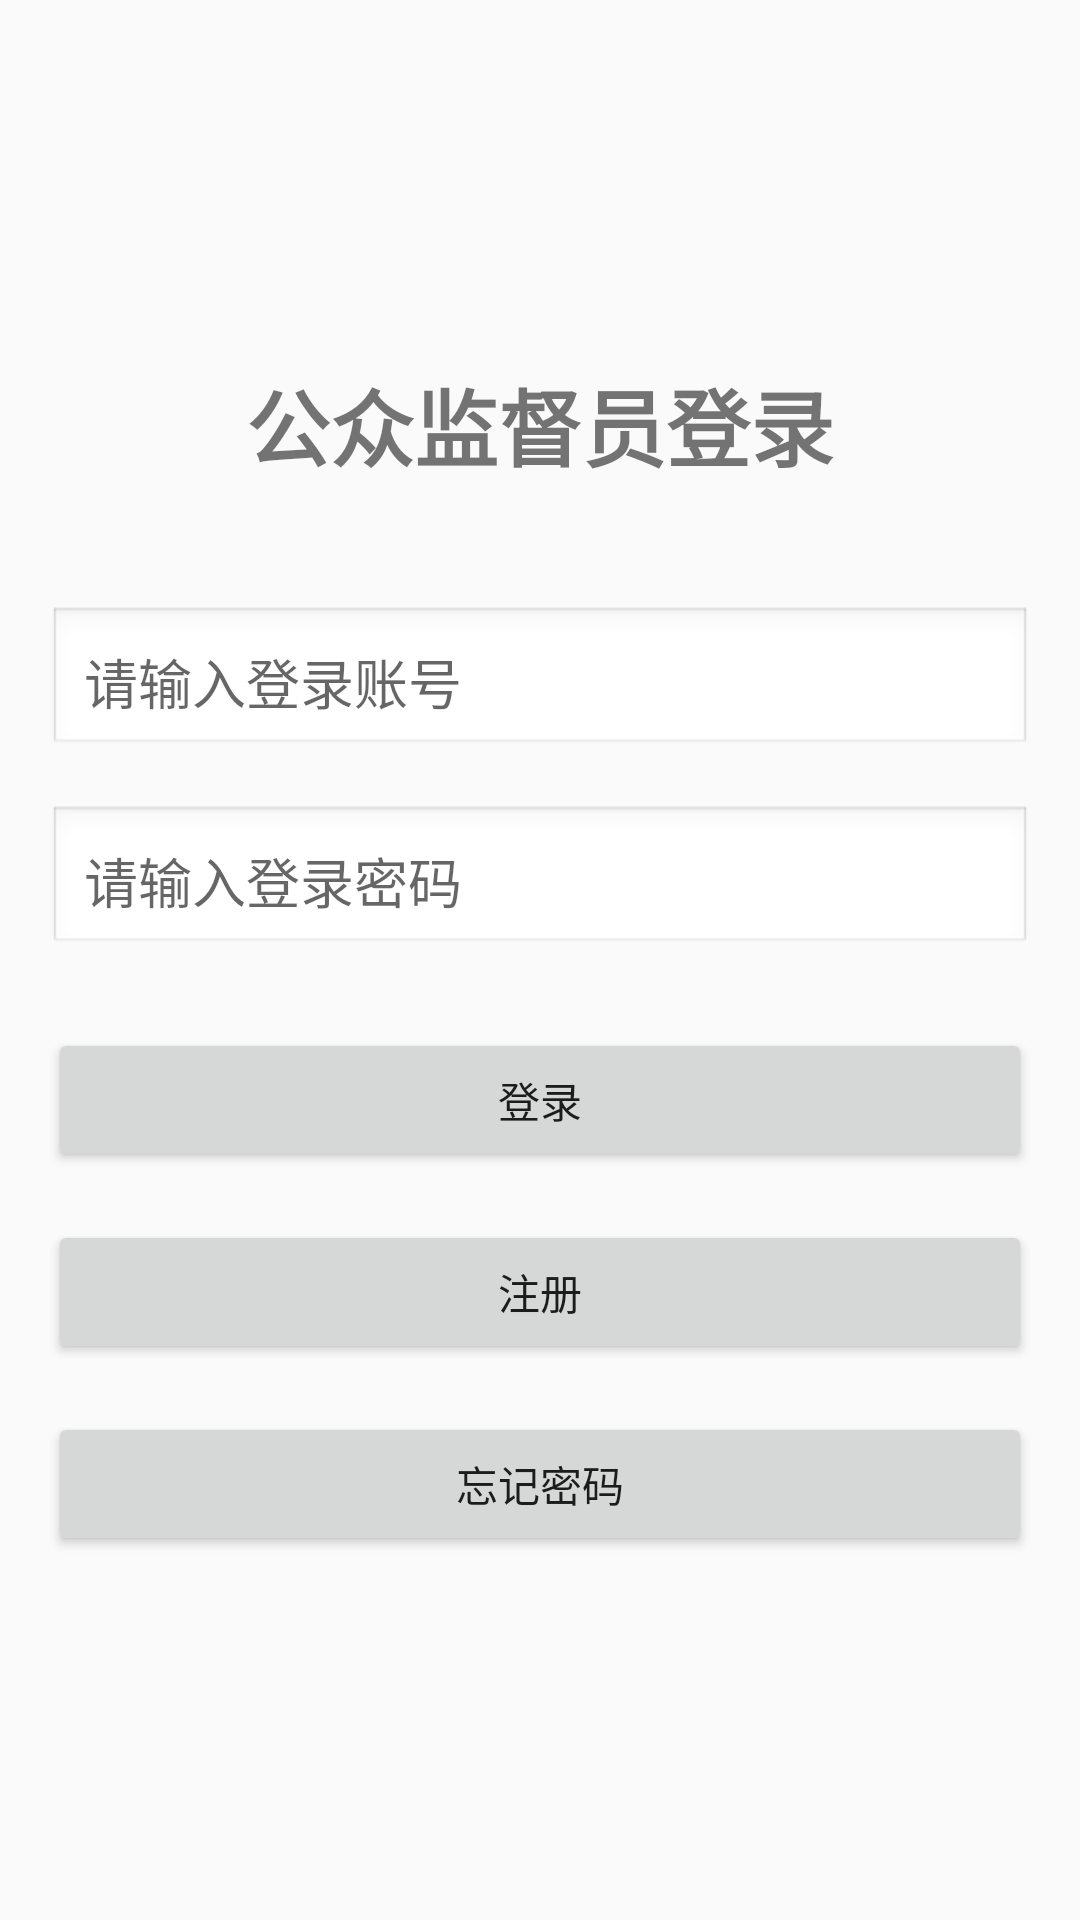

Reconstruct the res/layout file that produces this screen, plus the resources it refers to.
<!-- AndroidManifest.xml: application theme Theme.AppCompat.Light.NoActionBar -->
<!-- res/layout/activity_neps_login.xml -->
<?xml version="1.0" encoding="utf-8"?>
<LinearLayout xmlns:android="http://schemas.android.com/apk/res/android"
    android:layout_width="match_parent"
    android:layout_height="match_parent"
    android:orientation="vertical"
    android:gravity="center"
    android:padding="16dp">

    <TextView
        android:layout_width="wrap_content"
        android:layout_height="wrap_content"
        android:text="公众监督员登录"
        android:textSize="28sp"
        android:textStyle="bold"
        android:layout_marginBottom="40dp"/>

    <EditText
        android:id="@+id/txt_id"
        android:layout_width="match_parent"
        android:layout_height="wrap_content"
        android:hint="请输入登录账号"
        android:inputType="text"
        android:padding="12dp"
        android:layout_marginBottom="16dp"
        android:background="@android:drawable/edit_text"/>

    <EditText
        android:id="@+id/txt_password"
        android:layout_width="match_parent"
        android:layout_height="wrap_content"
        android:hint="请输入登录密码"
        android:inputType="textPassword"
        android:padding="12dp"
        android:layout_marginBottom="24dp"
        android:background="@android:drawable/edit_text"/>

    <Button
        android:id="@+id/btn_login"
        android:layout_width="match_parent"
        android:layout_height="wrap_content"
        android:text="登录"
        android:layout_marginBottom="16dp"/>

    <Button
        android:id="@+id/btn_register"
        android:layout_width="match_parent"
        android:layout_height="wrap_content"
        android:text="注册"
        android:layout_marginBottom="16dp"/>

    <Button
        android:id="@+id/btn_forgot_password"
        android:layout_width="match_parent"
        android:layout_height="wrap_content"
        android:text="忘记密码" />

</LinearLayout>
<!-- resources referenced by this layout -->
<resources>

</resources>
